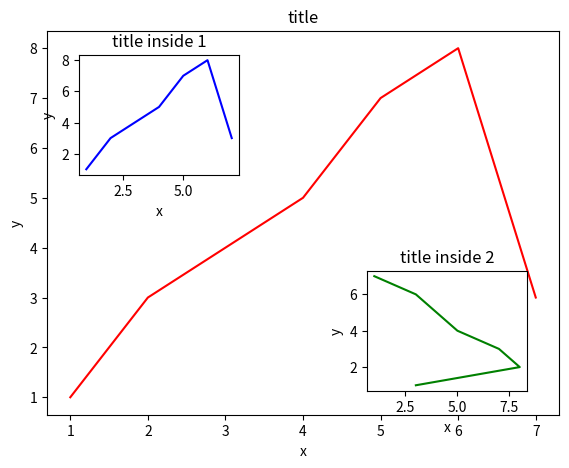

Generate this figure with matplotlib:
#! /usr/bin/env python
# -*- coding:utf-8 -*-

"""
-------------------------------------
File name:      plt015.py
[redacted]
Date:           18-1-27 
-------------------------------------
"""

import matplotlib.pyplot as plt

fig=plt.figure()
x=[1,2,3,4,5,6,7]
y=[1,3,4,5,7,8,3]

left,bottom,width,height=0.1,0.1,0.8,0.8
ax1=fig.add_axes([left,bottom,width,height])
ax1.plot(x,y,c='r')
ax1.set_title('title')
ax1.set_xlabel('x')
ax1.set_ylabel('y')

left,bottom,width,height=0.15,0.6,0.25,0.25
ax1=fig.add_axes([left,bottom,width,height])
ax1.plot(x,y,c='b')
ax1.set_title('title inside 1')
ax1.set_xlabel('x')
ax1.set_ylabel('y')

plt.axes([0.6,0.15,0.25,0.25])
plt.plot(y[::-1],x,'g')
plt.xlabel('x')
plt.ylabel("y")
plt.title('title inside 2')


plt.show()